Run: headless pygame with SDL's dummy video driver; simulated clock (each Clock.tick advances the game by its frame time, no real sleeping); random seed 0; keys injected as events and as key.get_pressed() state; mouse plan: one left click at the window centre at the start of phase 2, then a move to the lower-right quarter at the start of phase 3.
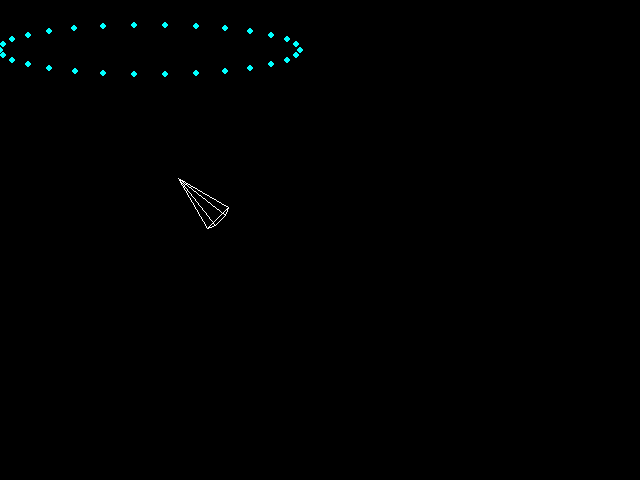
Frame 1 of 4 · flips 1–60 · no input
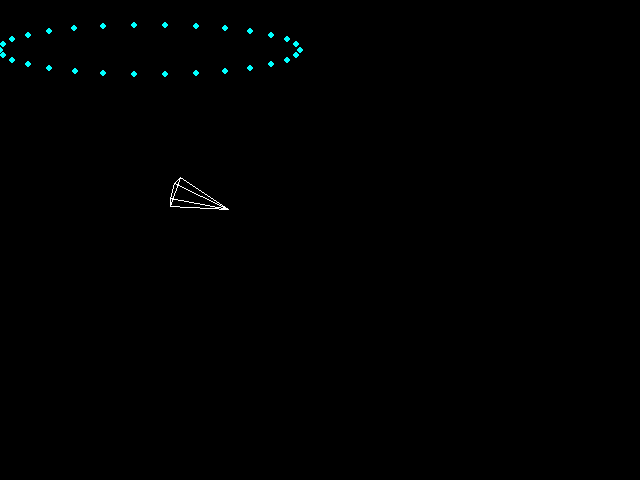
Frame 2 of 4 · flips 61–180 · clicked the window centre · tapped SPACE, RETURN · held RIGHT (→), D
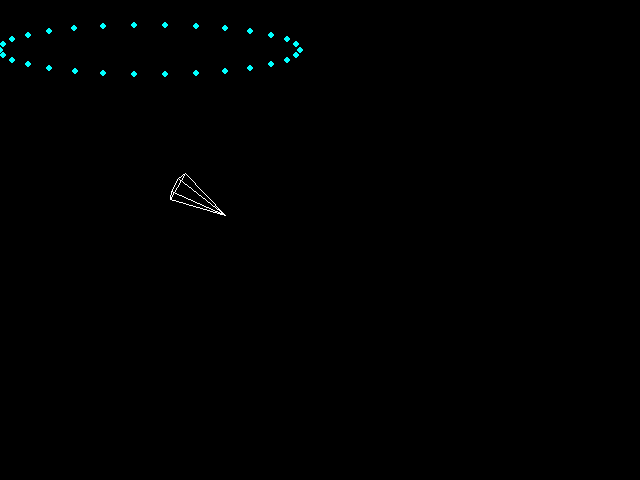
Frame 3 of 4 · flips 181–300 · moved the mouse to the lower-right quarter · held DOWN (↓), S
Frame 4 of 4 · flips 301–420 · held LEFT (←), A, UP (↑), W · screen unchanged from frame 3, image omitted

The pygame program that drew these frames:

import math
import pygame
import sys

BG = (0, 0, 0)
FG = (255, 255, 255)

FPS = 60

PL_ANGLE = 30


def asteroid_draw(screen, rect, samples):
    half_width = rect[2] / 2
    half_height = rect[3] / 2

    next_angle = 0
    for i in range(samples):
        x = half_width * math.cos(math.radians(next_angle))
        y = half_height * math.sin(math.radians(next_angle))

        pygame.draw.circle(screen, (0, 255, 255), (rect[0] + x, rect[1] + y), 3)

        next_angle += 360 / samples


def draw_cone(screen, pos, radius, rot):
    x = math.cos(math.radians(rot + 180 + PL_ANGLE)) * radius + pos[0]
    y = math.sin(math.radians(rot + 180 + PL_ANGLE)) * radius + pos[1]
    top_left = (x, y)

    x = math.cos(math.radians(rot + 180 - PL_ANGLE)) * radius + pos[0]
    y = math.sin(math.radians(rot + 180 - PL_ANGLE)) * radius + pos[1]
    bot_left = (x, y)

    x = math.cos(math.radians(rot + 180 + PL_ANGLE / 2)) * radius + pos[0]
    y = math.sin(math.radians(rot + 180 + PL_ANGLE / 2)) * radius + pos[1]
    top_left_inner = (x, y)

    x = math.cos(math.radians(rot + 180 - PL_ANGLE / 2)) * radius + pos[0]
    y = math.sin(math.radians(rot + 180 - PL_ANGLE / 2)) * radius + pos[1]
    bot_left_inner = (x, y)

    x = math.cos(math.radians(rot)) * radius + pos[0]
    y = math.sin(math.radians(rot)) * radius + pos[1]
    right = (x, y)

    pygame.draw.line(screen, FG, top_left, right)
    pygame.draw.line(screen, FG, bot_left, right)
    pygame.draw.line(screen, FG, top_left_inner, right)
    pygame.draw.line(screen, FG, bot_left_inner, right)
    pygame.draw.line(screen, FG, top_left, top_left_inner)
    pygame.draw.line(screen, FG, bot_left, bot_left_inner)
    pygame.draw.line(screen, FG, top_left_inner, bot_left_inner)
    pygame.draw.line(screen, FG, bot_left_inner, right)
    pygame.draw.line(screen, FG, top_left, bot_left)

    # pygame.draw.circle(screen, (255, 0, 0), player["pos"], 2)
    # pygame.draw.circle(screen, (200, 60, 60), player["pos"], player["size"], 1)


def degrees_between_points(src, target):
    delta_x = target[0] - src[0]
    delta_y = target[1] - src[1]
    return math.degrees(math.atan2(delta_y, delta_x))


def player_draw(screen, player):
    # point ship at mouse
    mouse_pos = pygame.mouse.get_pos()
    angle = degrees_between_points(player["pos"], mouse_pos)

    draw_cone(screen, player["pos"], player["size"], angle)


def start():
    pygame.init()
    size = width, height = 640, 480

    player = {
        "pos": (200, 200),
        "size": 30,
        "rot": 40
    }
    screen = pygame.display.set_mode(size)

    while True:
        for event in pygame.event.get():
            if event.type == pygame.QUIT:
                sys.exit()

        delta = 1 / FPS

        screen.fill(BG)
        player_draw(screen, player)
        asteroid_draw(screen, (150, 50, 300, 50), 30)
        pygame.display.flip()

        player["rot"] += delta * 20

        pygame.time.wait(int(1000 / FPS))


if __name__ == '__main__':
    start()
